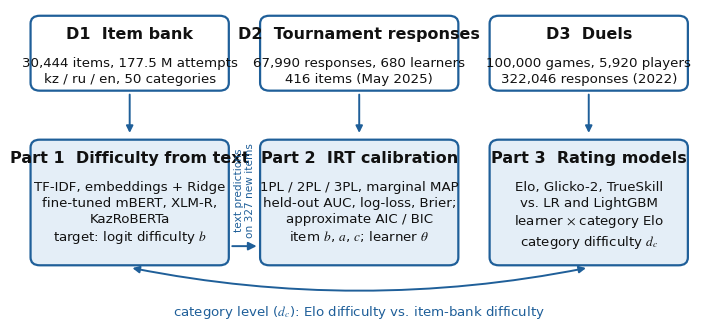

Python code for this plot: (Note: this script raises an exception after producing the figure.)
"""Fig. 1: overview of the three-part framework and the links between parts (numbers taken from the analyses)."""
import matplotlib
matplotlib.use("Agg")
import matplotlib.pyplot as plt
from matplotlib.patches import FancyBboxPatch

plt.rcParams.update({"font.family": "Times New Roman", "mathtext.fontset": "stix"})
fig, ax = plt.subplots(figsize=(7.2, 3.21))
ax.set_xlim(0, 100); ax.set_ylim(-6, 50); ax.axis("off")
C, FILL, T = "#1f5f99", "#e4eef7", "#111111"
XS, W = (1, 35.5, 70), 29          # left edges and width of the three columns (gaps of 5.5 units)

def box(x, y, w, h, title, lines, fill):
    ax.add_patch(FancyBboxPatch((x, y), w, h, boxstyle="round,pad=0.4,rounding_size=1.4", fc=fill, ec=C, lw=1.6))
    ax.text(x + w / 2, y + h - 1.6, title, ha="center", va="top", fontsize=11.5, weight="bold", color=T)
    ax.text(x + w / 2, y + h - 6.8, "\n".join(lines), ha="center", va="top", fontsize=9.6, color=T, linespacing=1.3)

box(XS[0], 36, W, 12.5, "D1  Item bank", ["30,444 items, 177.5 M attempts", "kz / ru / en, 50 categories"], "white")
box(XS[1], 36, W, 12.5, "D2  Tournament responses", ["67,990 responses, 680 learners", "416 items (May 2025)"], "white")
box(XS[2], 36, W, 12.5, "D3  Duels", ["100,000 games, 5,920 players", "322,046 responses (2022)"], "white")
box(XS[0], 5, W, 21.5, "Part 1  Difficulty from text",
    ["TF-IDF, embeddings + Ridge", "fine-tuned mBERT, XLM-R,", "KazRoBERTa", r"target: logit difficulty $b$"], FILL)
box(XS[1], 5, W, 21.5, "Part 2  IRT calibration",
    ["1PL / 2PL / 3PL, marginal MAP", "held-out AUC, log-loss, Brier;", "approximate AIC / BIC", r"item $b$, $a$, $c$; learner $\theta$"], FILL)
box(XS[2], 5, W, 21.5, "Part 3  Rating models",
    ["Elo, Glicko-2, TrueSkill", "vs. LR and LightGBM", r"learner $\times$ category Elo", r"category difficulty $d_c$"], FILL)
centers = [x + W / 2 for x in XS]
for x in centers:
    ax.annotate("", xy=(x, 27.6), xytext=(x, 35.4), arrowprops=dict(arrowstyle="-|>", color=C, lw=1.4))
# Part 1 -> Part 2: text predictions evaluated against IRT difficulty on new items
gap_mid = (XS[0] + W + XS[1]) / 2
ax.annotate("", xy=(XS[1] - 0.5, 8.0), xytext=(XS[0] + W + 0.5, 8.0),
            arrowprops=dict(arrowstyle="-|>", color=C, lw=1.4, mutation_scale=12))
ax.text(gap_mid, 18.0, "text predictions\non 327 new items", ha="center", va="center", fontsize=7.6,
        color=C, rotation=90, linespacing=1.15)
ax.annotate("", xy=(centers[2], 4.2), xytext=(centers[0], 4.2),
            arrowprops=dict(arrowstyle="<|-|>", color=C, lw=1.4, connectionstyle="arc3,rad=0.1"))
ax.text(50, -4.3, r"category level ($d_c$): Elo difficulty vs. item-bank difficulty", ha="center", fontsize=9.6, color=C)
fig.tight_layout(pad=0.2)
fig.savefig("results/figures/fig_framework.png", dpi=1200)
plt.close(fig)
print("ok")
